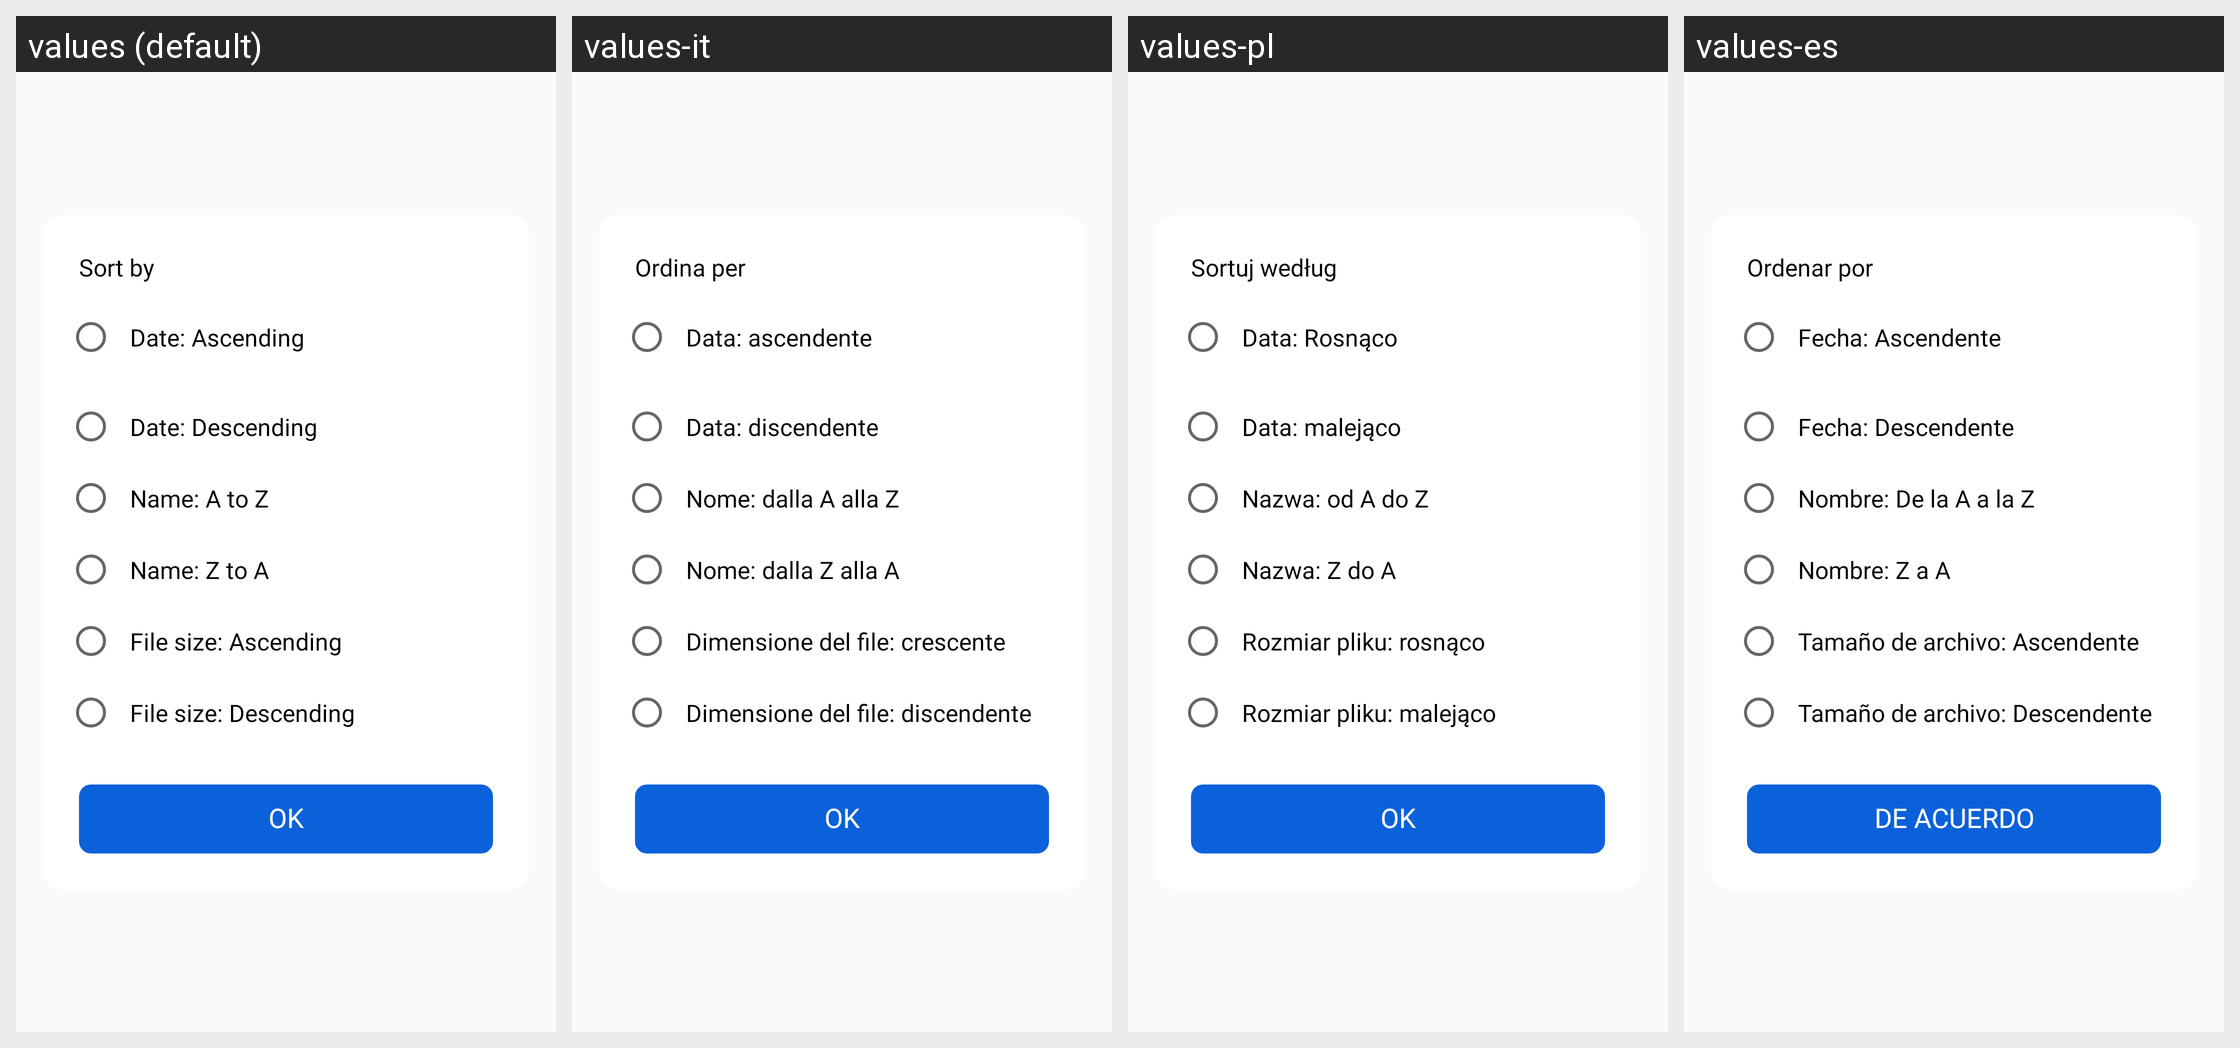

The same Android screen rendered under several of its app's locales, left to right. List the strings drawn on it with the default value and each locale's translation.
Android screen res/layout/dialog_sort_by.xml rendered under 4 locales, left to right: values (default), values-it, values-pl, values-es. Device: Nexus 5 (rendered at 1080×1920; each locale shown at half size, 540×960, under a caption strip naming it); theme AppTheme.
Other locales in the repository, not shown: values-ar, values-cs, values-de, values-hi, values-in, values-ja, values-ko, values-pt, values-ro, values-ru, values-sv, values-th, values-vi.
Strings drawn on this screen, with the default value and each locale's value (text and hints the layout hard-codes, and strings that could not be matched under every locale, appear in the picture but are not listed):

sort_by
  values: Sort by
  values-it: Ordina per
  values-pl: Sortuj według
  values-es: Ordenar por

sort_date_ascending
  values: Date: Ascending
  values-it: Data: ascendente
  values-pl: Data: Rosnąco
  values-es: Fecha: Ascendente

sort_date_descending
  values: Date: Descending
  values-it: Data: discendente
  values-pl: Data: malejąco
  values-es: Fecha: Descendente

sort_name_atoz
  values: Name: A to Z
  values-it: Nome: dalla A alla Z
  values-pl: Nazwa: od A do Z
  values-es: Nombre: De la A a la Z

sort_name_ztoa
  values: Name: Z to A
  values-it: Nome: dalla Z alla A
  values-pl: Nazwa: Z do A
  values-es: Nombre: Z a A

sort_size_ascending
  values: File size: Ascending
  values-it: Dimensione del file: crescente
  values-pl: Rozmiar pliku: rosnąco
  values-es: Tamaño de archivo: Ascendente

sort_size_descending
  values: File size: Descending
  values-it: Dimensione del file: discendente
  values-pl: Rozmiar pliku: malejąco
  values-es: Tamaño de archivo: Descendente

action_ok
  values: OK
  values-it: OK
  values-pl: OK
  values-es: DE ACUERDO
